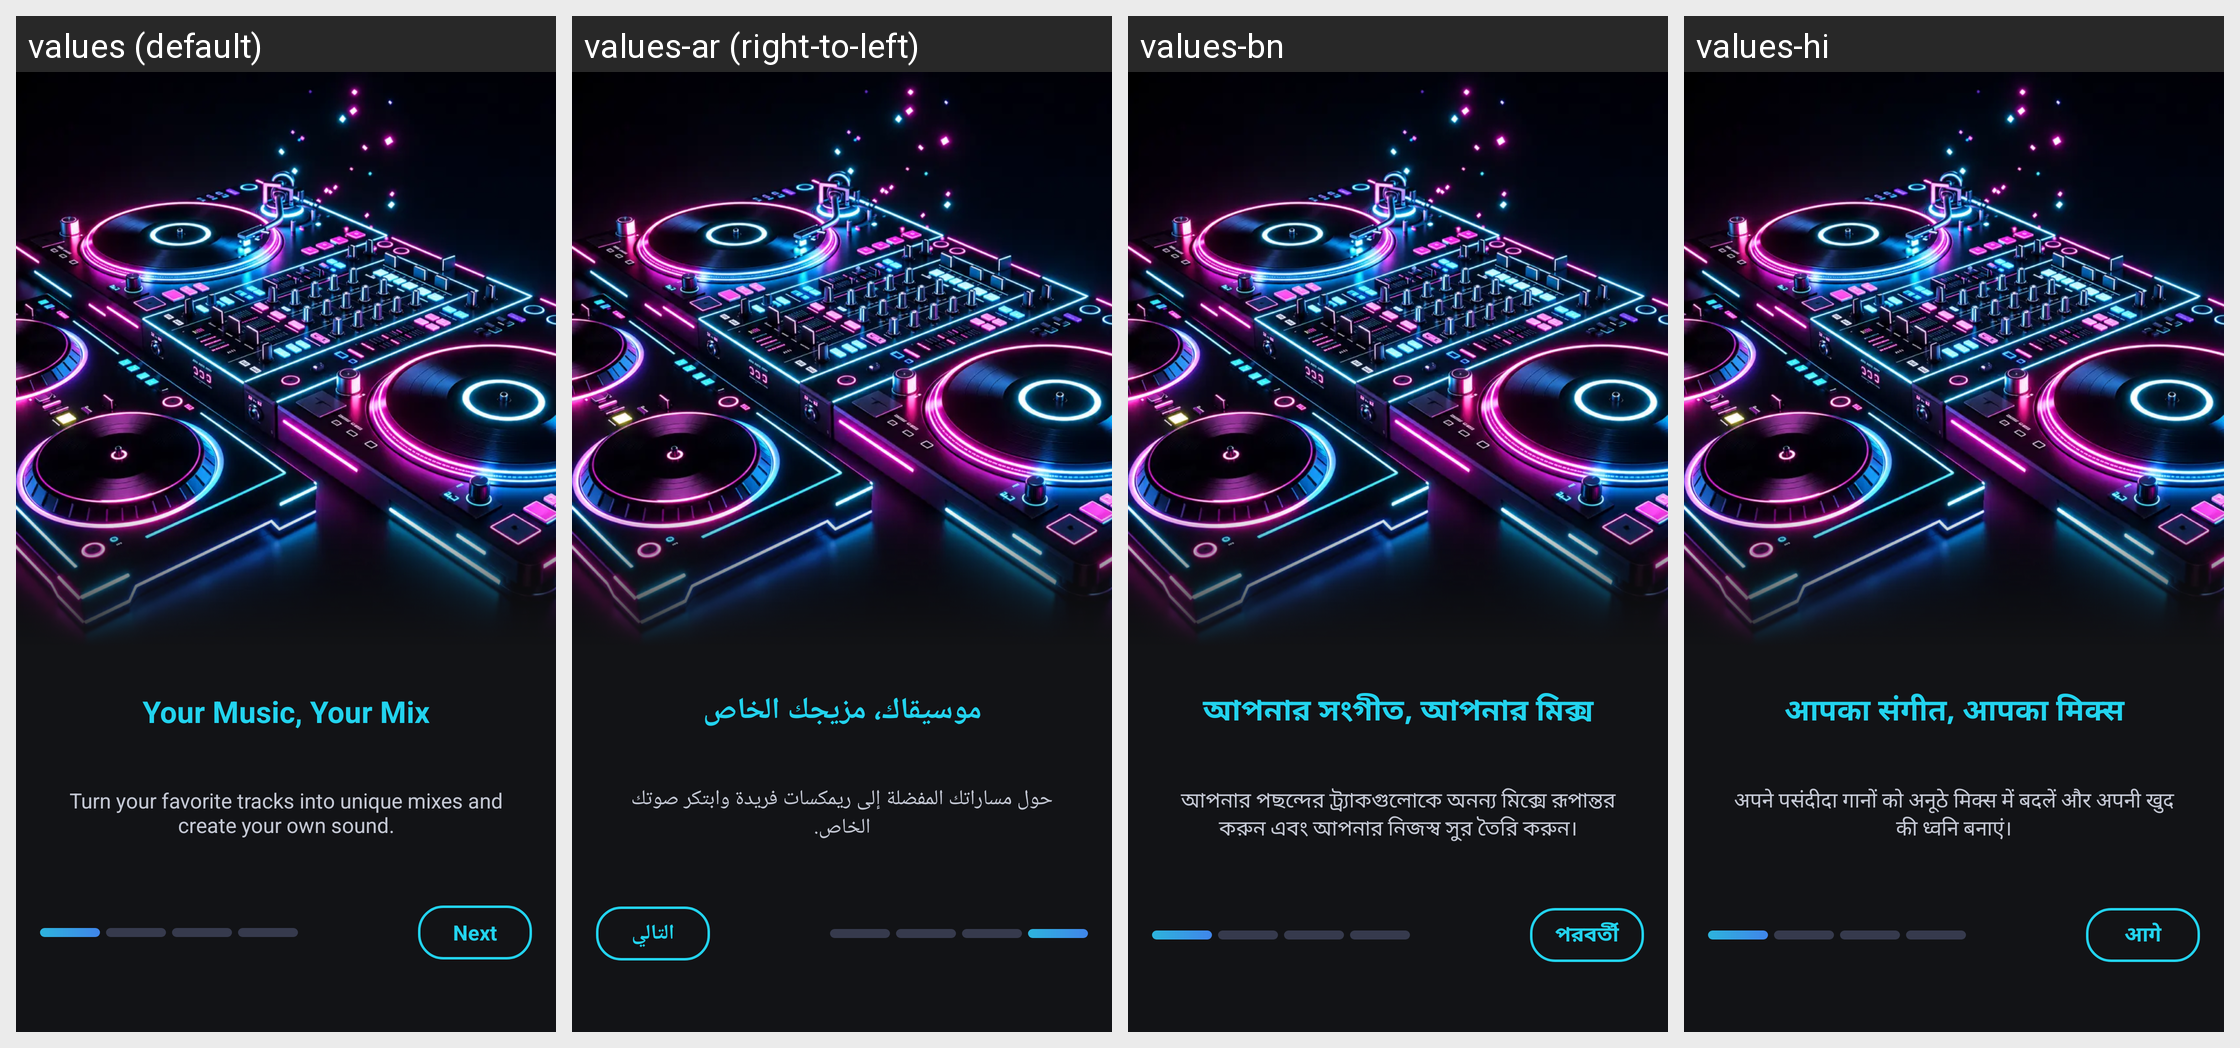

Translations of the strings shown on this Android screen, per locale in the grid:
Android screen res/layout/fragment_intro1.xml rendered under 4 locales, left to right: values (default), values-ar (right-to-left), values-bn, values-hi. Device: Nexus 5 (rendered at 1080×1920; each locale shown at half size, 540×960, under a caption strip naming it); theme Theme.DJMixer.
Other locales in the repository, not shown: values-de, values-es, values-fil, values-fr, values-id, values-it, values-ja, values-ko, values-pt, values-ru, values-th, values-tl, values-tr, values-vi, values-zh.
Strings drawn on this screen, with the default value and each locale's value (text and hints the layout hard-codes, and strings that could not be matched under every locale, appear in the picture but are not listed):

intro_slide_1_title
  values: Your Music, Your Mix
  values-ar: موسيقاك، مزيجك الخاص
  values-bn: আপনার সংগীত, আপনার মিক্স
  values-hi: आपका संगीत, आपका मिक्स

intro_slide_1_des
  values: Turn your favorite tracks into unique mixes and create your own sound.
  values-ar: حول مساراتك المفضلة إلى ريمكسات فريدة وابتكر صوتك الخاص.
  values-bn: আপনার পছন্দের ট্র্যাকগুলোকে অনন্য মিক্সে রূপান্তর করুন এবং আপনার নিজস্ব সুর তৈরি করুন।
  values-hi: अपने पसंदीदा गानों को अनूठे मिक्स में बदलें और अपनी खुद की ध्वनि बनाएं।

intro_next
  values: Next
  values-ar: التالي
  values-bn: পরবর্তী
  values-hi: आगे
